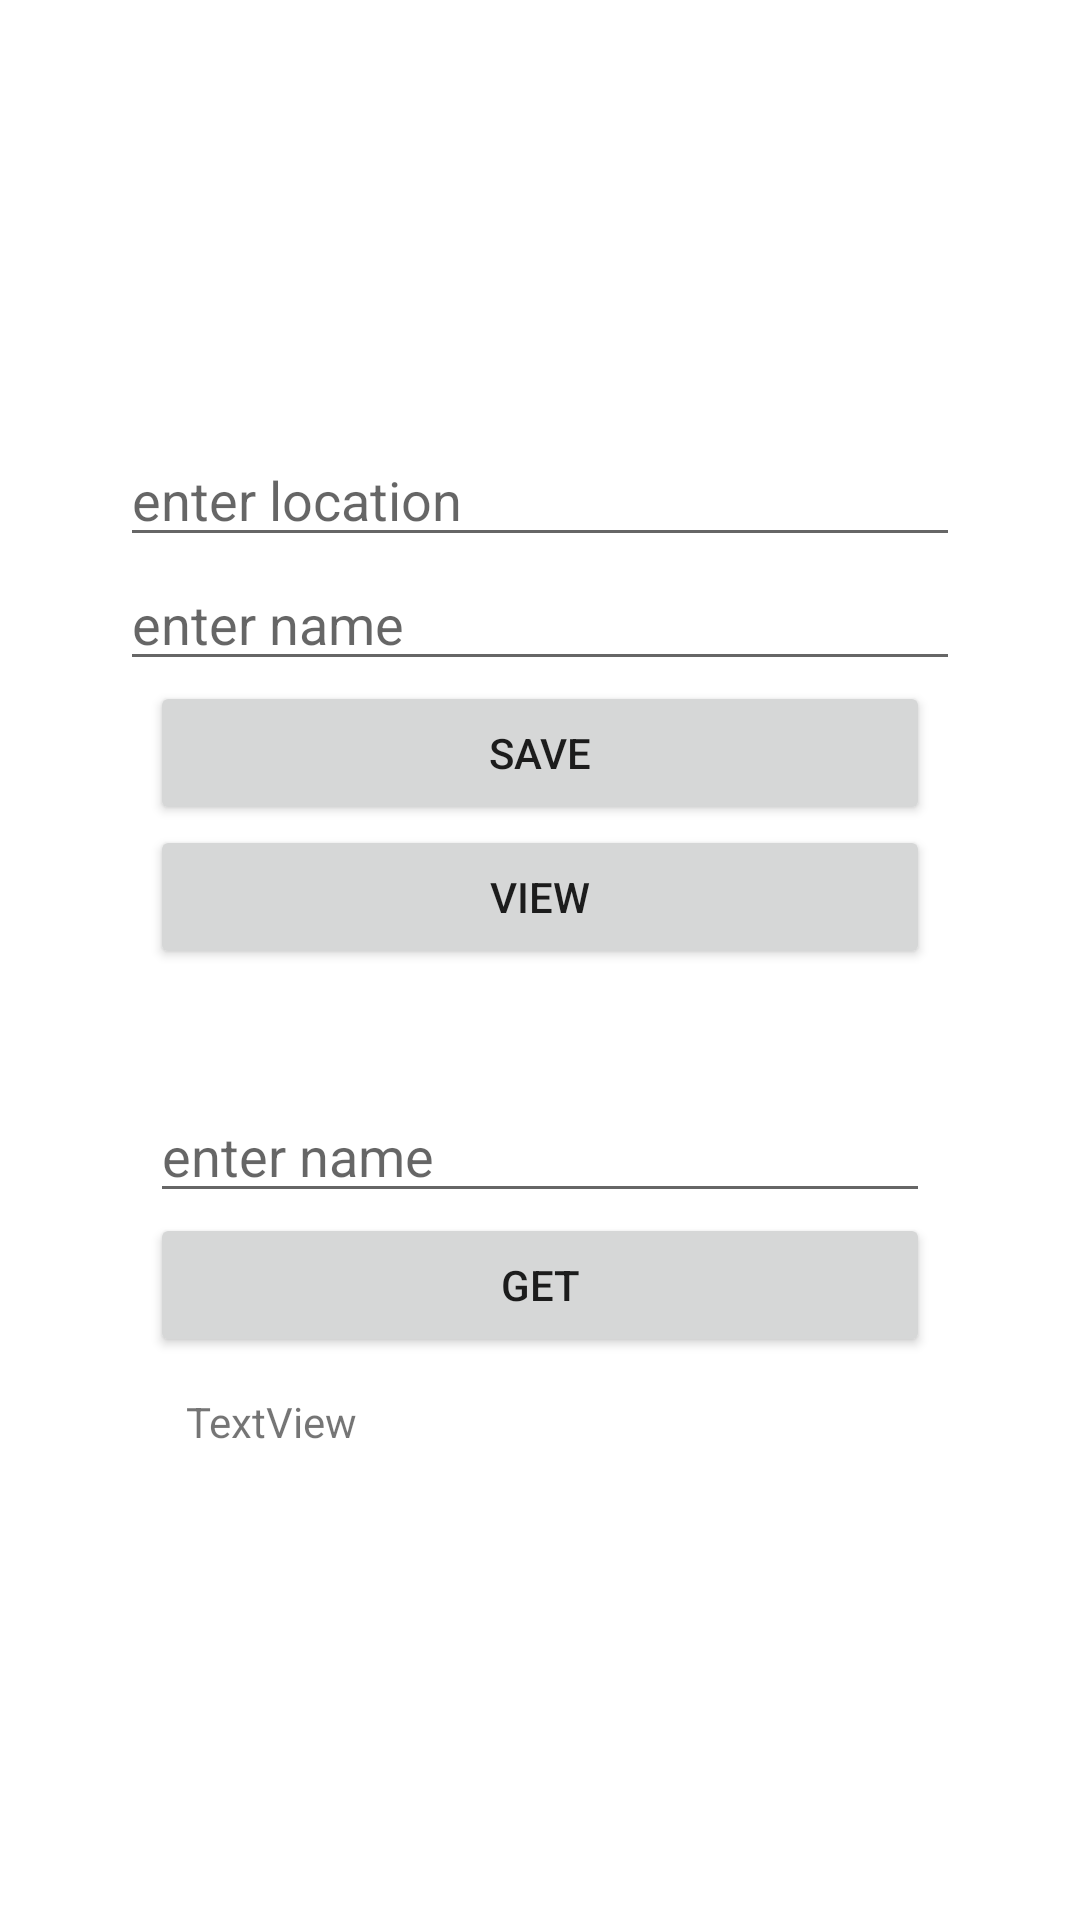

The Android layout XML behind this screen, and the referenced resources:
<!-- AndroidManifest.xml: application theme Theme.GETandPostLocationADV -->
<!-- res/layout/activity_new_user.xml -->
<?xml version="1.0" encoding="utf-8"?>
<LinearLayout

    xmlns:android="http://schemas.android.com/apk/res/android"
    xmlns:app="http://schemas.android.com/apk/res-auto"
    xmlns:tools="http://schemas.android.com/tools"
    android:layout_width="match_parent"
    android:layout_height="match_parent"
    android:gravity="center"
    android:orientation="vertical"
    tools:context=".NewUser">

    <EditText
        android:id="@+id/editTextLoc"
        android:layout_marginLeft="40dp"
        android:layout_marginRight="40dp"
        android:layout_width="match_parent"
        android:layout_height="wrap_content"
        android:ems="10"
        android:inputType="textPersonName"
        android:hint="enter location" />
    <EditText
        android:id="@+id/editTextName"
        android:layout_width="match_parent"
        android:layout_height="wrap_content"
        android:ems="10"
        android:layout_marginLeft="40dp"
        android:layout_marginRight="40dp"
        android:inputType="textPersonName"
        android:hint="enter name" />

    <Button
        android:id="@+id/button"
        android:layout_marginLeft="50dp"
        android:layout_marginRight="50dp"
        android:layout_width="match_parent"
        android:layout_height="wrap_content"
        android:text="save" />

    <Button
        android:id="@+id/buttonView"
        android:layout_marginLeft="50dp"
        android:layout_marginRight="50dp"
        android:layout_width="match_parent"
        android:layout_height="wrap_content"
        android:onClick="viewUsers"
        android:text="view"/>
    <EditText
        android:id="@+id/edName"
        android:layout_marginTop="40dp"
        android:layout_marginLeft="50dp"
        android:layout_marginRight="50dp"
        android:layout_width="match_parent"
        android:layout_height="wrap_content"
        android:ems="10"
        android:inputType="textPersonName"
        android:hint="enter name" />

    <Button
        android:id="@+id/buttonGET"
        android:layout_marginLeft="50dp"
        android:layout_marginRight="50dp"
        android:layout_width="match_parent"
        android:layout_height="wrap_content"
        android:text="GEt" />
    <TextView
        android:id="@+id/tvLocation"
        android:layout_marginLeft="50dp"
        android:layout_marginRight="50dp"
        android:layout_width="match_parent"
        android:layout_height="wrap_content"
        android:text="TextView"
        android:padding="12dp"
        app:layout_constraintStart_toStartOf="parent"
        app:layout_constraintEnd_toEndOf="parent"
        app:layout_constraintTop_toTopOf="parent"/>


</LinearLayout>
<!-- resources referenced by this layout -->
<resources>
  <style name="Theme.GETandPostLocationADV" parent="Theme.MaterialComponents.DayNight.DarkActionBar">
          
          <item name="colorPrimary">@color/purple_500</item>
          <item name="colorPrimaryVariant">@color/purple_700</item>
          <item name="colorOnPrimary">@color/white</item>
          
          <item name="colorSecondary">@color/teal_200</item>
          <item name="colorSecondaryVariant">@color/teal_700</item>
          <item name="colorOnSecondary">@color/black</item>
          
          <item name="android:statusBarColor" tools:targetApi="l">?attr/colorPrimaryVariant</item>
          
      </style>
  <!-- not gathered from this repository: default colours our renderer supplied (Android Studio template values) -->
  <color name="purple_500">#FF6200EE</color>
  <color name="purple_700">#FF3700B3</color>
  <color name="teal_200">#FF03DAC5</color>
  <color name="teal_700">#FF018786</color>
  <color name="black">#FF000000</color>
  <color name="white">#FFFFFFFF</color>
</resources>
